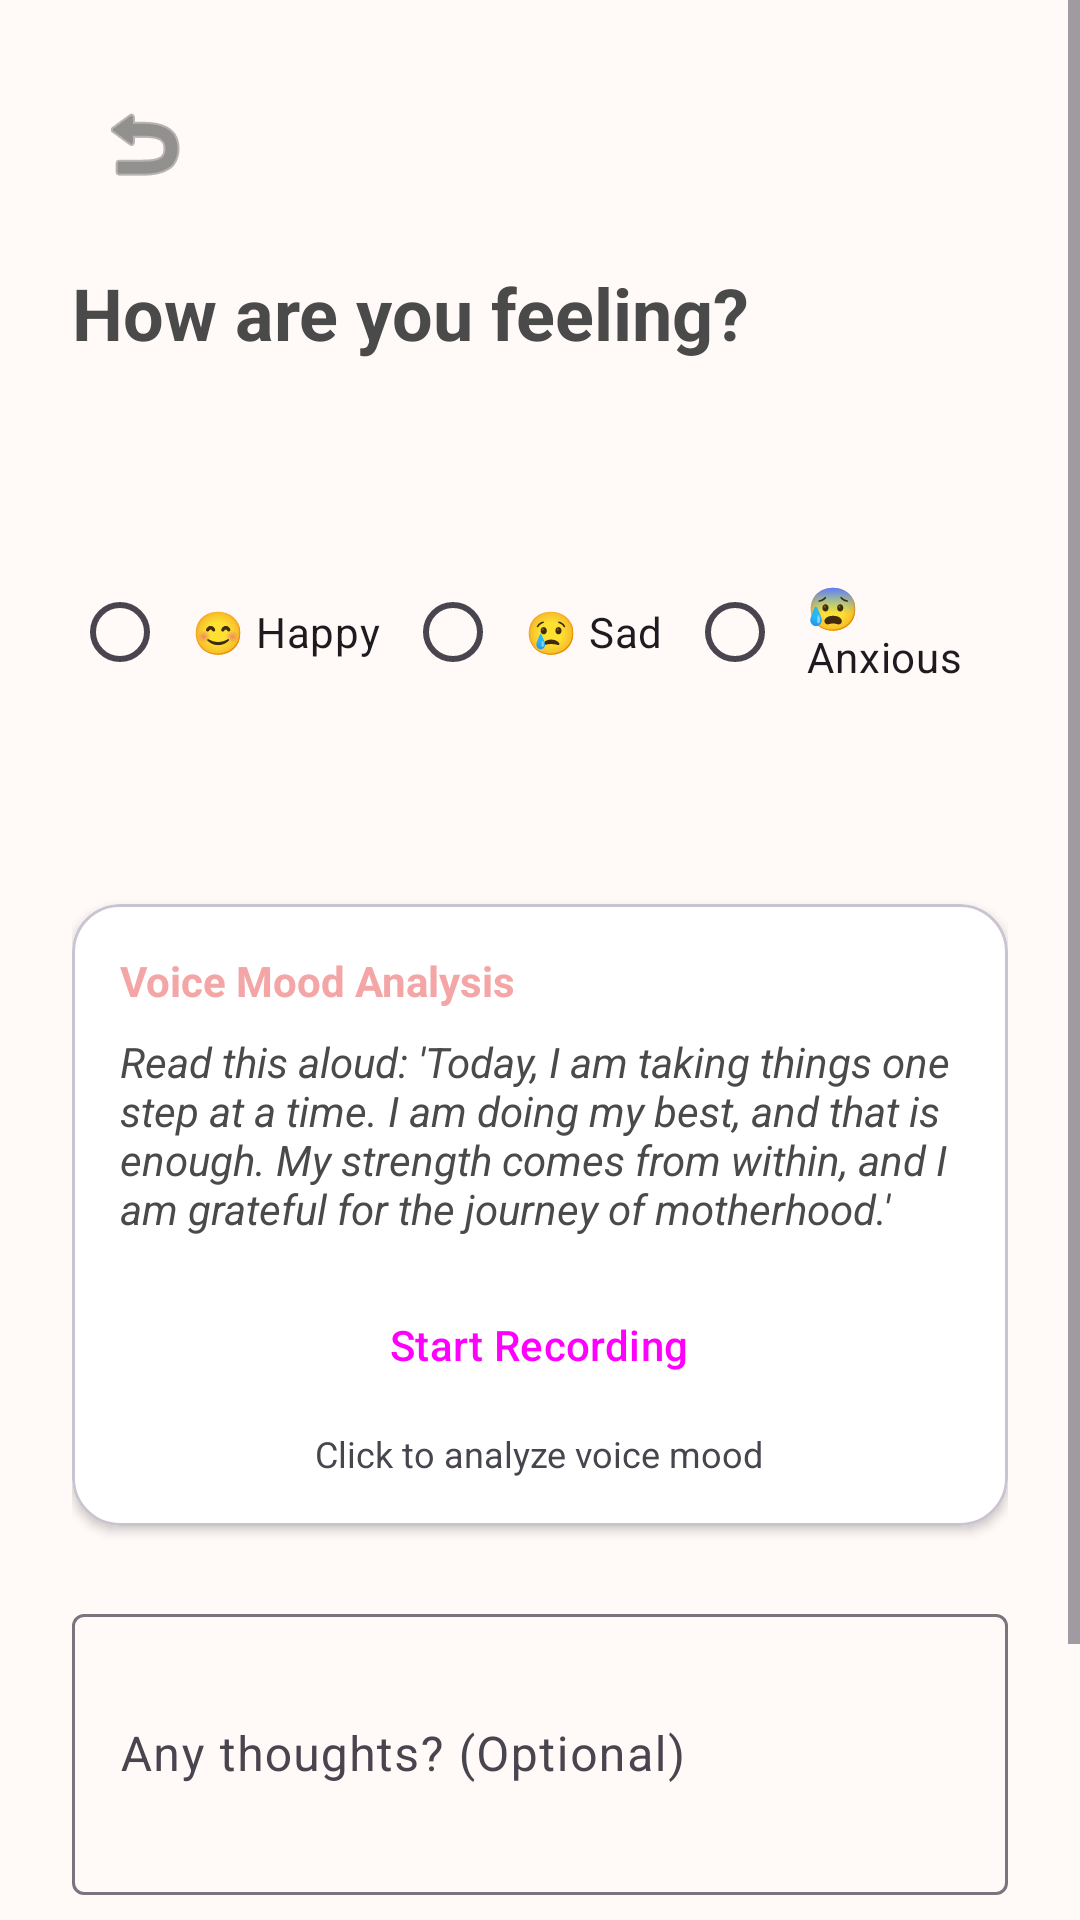

Produce the Android XML layout that renders to this screen, including the resource entries it uses.
<!-- AndroidManifest.xml: application theme Theme.MaternalMindAVR -->
<!-- res/layout/activity_mood.xml -->
<?xml version="1.0" encoding="utf-8"?>
<ScrollView xmlns:android="http://schemas.android.com/apk/res/android"
    xmlns:app="http://schemas.android.com/apk/res-auto"
    xmlns:tools="http://schemas.android.com/tools"
    android:layout_width="match_parent"
    android:layout_height="match_parent"
    android:background="@color/background_off_white"
    tools:context=".activities.MoodActivity">

    <LinearLayout
        android:layout_width="match_parent"
        android:layout_height="wrap_content"
        android:orientation="vertical"
        android:padding="24dp">

        <ImageButton
            android:id="@+id/btnBack"
            android:layout_width="48dp"
            android:layout_height="48dp"
            android:background="?attr/selectableItemBackgroundBorderless"
            android:contentDescription="Back"
            android:src="@android:drawable/ic_menu_revert"
            app:tint="@color/text_dark" />

        <TextView
            android:id="@+id/tvMoodTitle"
            android:layout_width="wrap_content"
            android:layout_height="wrap_content"
            android:layout_marginTop="16dp"
            android:text="How are you feeling?"
            android:textColor="@color/text_dark"
            android:textSize="24sp"
            android:textStyle="bold" />

        <RadioGroup
            android:id="@+id/rgMood"
            android:layout_width="match_parent"
            android:layout_height="wrap_content"
            android:layout_marginTop="24dp"
            android:orientation="horizontal"
            android:gravity="center">

            <RadioButton
                android:id="@+id/rbHappy"
                android:layout_width="wrap_content"
                android:layout_height="wrap_content"
                android:text="😊 Happy"
                android:padding="8dp" />

            <RadioButton
                android:id="@+id/rbSad"
                android:layout_width="wrap_content"
                android:layout_height="wrap_content"
                android:text="😢 Sad"
                android:padding="8dp" />

            <RadioButton
                android:id="@+id/rbAnxious"
                android:layout_width="wrap_content"
                android:layout_height="wrap_content"
                android:text="😰 Anxious"
                android:padding="8dp" />

            <RadioButton
                android:id="@+id/rbTired"
                android:layout_width="wrap_content"
                android:layout_height="wrap_content"
                android:text="😴 Tired"
                android:padding="8dp" />
        </RadioGroup>

        <com.google.android.material.card.MaterialCardView
            android:layout_width="match_parent"
            android:layout_height="wrap_content"
            android:layout_marginTop="24dp"
            app:cardBackgroundColor="@color/white"
            app:cardCornerRadius="16dp"
            app:cardElevation="2dp">

            <LinearLayout
                android:layout_width="match_parent"
                android:layout_height="wrap_content"
                android:orientation="vertical"
                android:padding="16dp">

                <TextView
                    android:layout_width="wrap_content"
                    android:layout_height="wrap_content"
                    android:text="Voice Mood Analysis"
                    android:textColor="@color/accent_pink"
                    android:textStyle="bold" />

                <TextView
                    android:id="@+id/tvMoodPassage"
                    android:layout_width="match_parent"
                    android:layout_height="wrap_content"
                    android:layout_marginTop="8dp"
                    android:text="Read this aloud: 'Today, I am taking things one step at a time. I am doing my best, and that is enough. My strength comes from within, and I am grateful for the journey of motherhood.'"
                    android:textColor="@color/text_dark"
                    android:textStyle="italic" />

                <Button
                    android:id="@+id/btnRecord"
                    style="@style/Widget.Material3.Button.TonalButton"
                    android:layout_width="wrap_content"
                    android:layout_height="wrap_content"
                    android:layout_gravity="center"
                    android:layout_marginTop="12dp"
                    android:text="Start Recording"
                    app:icon="@android:drawable/ic_btn_speak_now" />

                <TextView
                    android:id="@+id/tvRecordingStatus"
                    android:layout_width="wrap_content"
                    android:layout_height="wrap_content"
                    android:layout_gravity="center"
                    android:layout_marginTop="4dp"
                    android:text="Click to analyze voice mood"
                    android:textSize="12sp" />
            </LinearLayout>
        </com.google.android.material.card.MaterialCardView>

        <com.google.android.material.textfield.TextInputLayout
            android:id="@+id/tilNote"
            style="@style/Widget.Material3.TextInputLayout.OutlinedBox"
            android:layout_width="match_parent"
            android:layout_height="wrap_content"
            android:layout_marginTop="24dp"
            android:hint="Any thoughts? (Optional)"
            app:cardCornerRadius="16dp">

            <com.google.android.material.textfield.TextInputEditText
                android:id="@+id/etNote"
                android:layout_width="match_parent"
                android:layout_height="wrap_content"
                android:inputType="textMultiLine"
                android:minLines="3" />
        </com.google.android.material.textfield.TextInputLayout>

        <Button
            android:id="@+id/btnSaveMood"
            style="@style/Button.Rounded"
            android:layout_width="match_parent"
            android:layout_height="60dp"
            android:layout_marginTop="32dp"
            android:text="Save Mood" />

    </LinearLayout>
</ScrollView>
<!-- resources referenced by this layout -->
<resources>
  <color name="accent_pink">#F4A6A6</color>
  <color name="background_off_white">#FFF9F7</color>
  <color name="text_dark">#4A4A4A</color>
  <color name="white">#FFFFFF</color>
  <style name="Button.Rounded" parent="Widget.Material3.Button">
          <item name="shapeAppearanceOverlay">@style/ShapeAppearance.Rounded</item>
      </style>
  <style name="Theme.MaternalMindAVR" parent="Theme.Material3.DayNight.NoActionBar">
          
          <item name="colorPrimary">@color/primary_peach</item>
          <item name="colorOnPrimary">@color/text_dark</item>
          <item name="colorPrimaryContainer">@color/primary_peach</item>
          <item name="colorOnPrimaryContainer">@color/text_dark</item>
          
          <item name="colorSecondary">@color/secondary_lavender</item>
          <item name="colorOnSecondary">@color/text_dark</item>
          <item name="colorSecondaryContainer">@color/secondary_lavender</item>
          <item name="colorOnSecondaryContainer">@color/text_dark</item>
          
          <item name="colorTertiary">@color/accent_pink</item>
          <item name="colorOnTertiary">@color/white</item>
          <item name="colorTertiaryContainer">@color/accent_pink</item>
          <item name="colorOnTertiaryContainer">@color/white</item>
          
          <item name="android:statusBarColor">@color/background_off_white</item>
          <item name="android:windowLightStatusBar">true</item>
          
          <item name="android:windowBackground">@color/background_off_white</item>
      </style>
  <style name="ShapeAppearance.Rounded" parent="">
          <item name="cornerSize">20dp</item>
      </style>
  <color name="primary_peach">#F8C8C8</color>
  <color name="secondary_lavender">#E6D6F5</color>
</resources>
